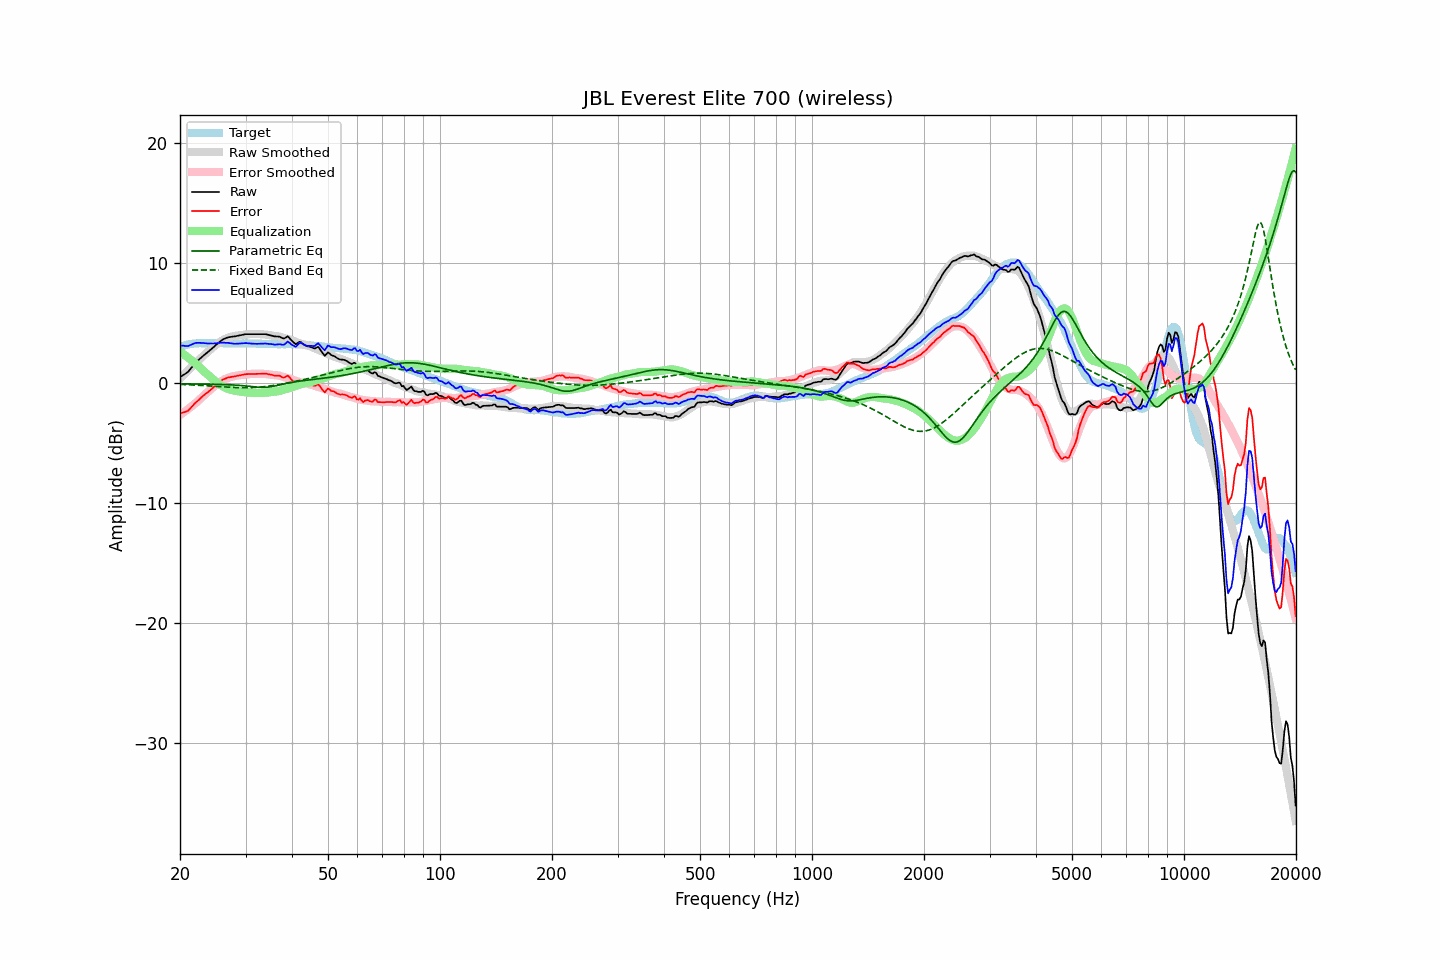

Data behind this chart, as committed beside it:
frequency, raw, error, smoothed, error_smoothed, equalization, parametric_eq, fixed_band_eq, equalized_raw, equalized_smoothed, target
20.00, 0.51, -2.52, 0.41, -2.64, 2.64, -0.05, -0.09, 3.15, 3.05, 3.03
20.20, 0.60, -2.48, 0.55, -2.55, 2.55, -0.05, -0.09, 3.15, 3.09, 3.08
20.40, 0.69, -2.44, 0.68, -2.45, 2.45, -0.05, -0.10, 3.14, 3.13, 3.13
20.61, 0.77, -2.39, 0.81, -2.35, 2.35, -0.05, -0.10, 3.12, 3.16, 3.16
20.81, 0.86, -2.35, 0.94, -2.25, 2.25, -0.05, -0.11, 3.11, 3.19, 3.21
21.02, 0.96, -2.29, 1.07, -2.15, 2.15, -0.05, -0.12, 3.11, 3.22, 3.25
21.23, 1.12, -2.15, 1.20, -2.04, 2.04, -0.05, -0.12, 3.16, 3.25, 3.27
21.44, 1.29, -1.99, 1.33, -1.94, 1.94, -0.05, -0.13, 3.23, 3.27, 3.29
21.66, 1.45, -1.86, 1.46, -1.83, 1.83, -0.05, -0.13, 3.28, 3.29, 3.31
21.87, 1.61, -1.70, 1.59, -1.72, 1.72, -0.05, -0.14, 3.33, 3.31, 3.32
22.09, 1.76, -1.57, 1.71, -1.61, 1.61, -0.05, -0.15, 3.37, 3.32, 3.34
22.31, 1.88, -1.46, 1.84, -1.50, 1.50, -0.05, -0.16, 3.38, 3.34, 3.35
22.54, 2.01, -1.34, 1.97, -1.37, 1.37, -0.06, -0.16, 3.38, 3.34, 3.35
22.76, 2.13, -1.21, 2.10, -1.24, 1.24, -0.06, -0.17, 3.37, 3.35, 3.35
22.99, 2.25, -1.09, 2.23, -1.11, 1.11, -0.06, -0.18, 3.37, 3.35, 3.34
23.22, 2.36, -0.98, 2.36, -0.99, 0.99, -0.06, -0.19, 3.35, 3.35, 3.34
23.45, 2.47, -0.87, 2.48, -0.87, 0.87, -0.06, -0.20, 3.34, 3.35, 3.34
23.69, 2.57, -0.78, 2.60, -0.75, 0.75, -0.06, -0.20, 3.32, 3.35, 3.35
23.92, 2.68, -0.66, 2.71, -0.64, 0.64, -0.07, -0.21, 3.32, 3.35, 3.35
24.16, 2.79, -0.56, 2.83, -0.52, 0.52, -0.07, -0.22, 3.31, 3.35, 3.35
24.40, 2.91, -0.44, 2.94, -0.41, 0.41, -0.07, -0.23, 3.32, 3.35, 3.36
24.65, 3.03, -0.32, 3.06, -0.29, 0.29, -0.07, -0.24, 3.32, 3.35, 3.35
24.89, 3.15, -0.19, 3.17, -0.18, 0.18, -0.08, -0.25, 3.34, 3.35, 3.35
25.14, 3.26, -0.08, 3.27, -0.08, 0.08, -0.08, -0.26, 3.34, 3.35, 3.35
25.39, 3.38, 0.03, 3.37, 0.02, -0.02, -0.08, -0.27, 3.36, 3.35, 3.36
25.65, 3.49, 0.13, 3.47, 0.12, -0.12, -0.09, -0.28, 3.37, 3.35, 3.36
25.91, 3.60, 0.25, 3.55, 0.20, -0.20, -0.09, -0.28, 3.40, 3.35, 3.35
26.16, 3.68, 0.33, 3.63, 0.28, -0.28, -0.10, -0.29, 3.40, 3.35, 3.35
26.43, 3.73, 0.38, 3.70, 0.35, -0.35, -0.10, -0.30, 3.38, 3.35, 3.35
26.69, 3.79, 0.44, 3.76, 0.41, -0.41, -0.11, -0.31, 3.38, 3.35, 3.35
26.96, 3.84, 0.49, 3.81, 0.47, -0.47, -0.11, -0.32, 3.37, 3.34, 3.35
27.23, 3.86, 0.51, 3.85, 0.51, -0.51, -0.12, -0.33, 3.35, 3.34, 3.35
27.50, 3.88, 0.53, 3.89, 0.55, -0.55, -0.13, -0.33, 3.33, 3.34, 3.35
27.77, 3.90, 0.56, 3.92, 0.58, -0.58, -0.13, -0.34, 3.32, 3.34, 3.34
28.05, 3.91, 0.57, 3.95, 0.61, -0.61, -0.14, -0.35, 3.30, 3.34, 3.34
28.33, 3.94, 0.61, 3.97, 0.64, -0.64, -0.15, -0.35, 3.30, 3.34, 3.33
28.62, 3.97, 0.64, 3.99, 0.66, -0.66, -0.16, -0.36, 3.31, 3.33, 3.33
28.90, 3.99, 0.65, 4.01, 0.68, -0.68, -0.17, -0.36, 3.31, 3.33, 3.34
29.19, 4.02, 0.69, 4.03, 0.70, -0.70, -0.18, -0.36, 3.33, 3.33, 3.33
29.48, 4.05, 0.71, 4.04, 0.71, -0.71, -0.19, -0.36, 3.34, 3.33, 3.34
29.78, 4.08, 0.75, 4.06, 0.73, -0.73, -0.21, -0.36, 3.35, 3.33, 3.33
30.08, 4.10, 0.76, 4.07, 0.74, -0.74, -0.22, -0.36, 3.36, 3.33, 3.34
30.38, 4.10, 0.77, 4.08, 0.76, -0.76, -0.23, -0.36, 3.34, 3.33, 3.33
30.68, 4.10, 0.77, 4.09, 0.77, -0.77, -0.25, -0.36, 3.33, 3.32, 3.33
30.99, 4.10, 0.77, 4.10, 0.78, -0.78, -0.26, -0.36, 3.32, 3.32, 3.33
31.30, 4.10, 0.78, 4.11, 0.79, -0.79, -0.27, -0.35, 3.31, 3.32, 3.32
31.61, 4.10, 0.78, 4.12, 0.80, -0.80, -0.29, -0.35, 3.30, 3.32, 3.32
31.93, 4.10, 0.78, 4.12, 0.80, -0.80, -0.30, -0.34, 3.30, 3.31, 3.32
32.24, 4.10, 0.79, 4.12, 0.81, -0.81, -0.31, -0.33, 3.29, 3.31, 3.31
32.57, 4.10, 0.79, 4.11, 0.81, -0.81, -0.32, -0.32, 3.30, 3.31, 3.31
32.89, 4.10, 0.79, 4.10, 0.80, -0.80, -0.33, -0.31, 3.30, 3.30, 3.31
33.22, 4.10, 0.80, 4.09, 0.79, -0.79, -0.33, -0.30, 3.31, 3.30, 3.30
33.55, 4.10, 0.80, 4.08, 0.79, -0.79, -0.33, -0.28, 3.31, 3.29, 3.30
33.89, 4.10, 0.81, 4.07, 0.78, -0.78, -0.33, -0.27, 3.32, 3.29, 3.29
34.23, 4.08, 0.79, 4.06, 0.77, -0.77, -0.32, -0.25, 3.31, 3.28, 3.29
34.57, 4.04, 0.76, 4.03, 0.75, -0.75, -0.31, -0.23, 3.29, 3.28, 3.28
34.92, 4.01, 0.73, 4.00, 0.73, -0.73, -0.29, -0.22, 3.28, 3.28, 3.28
35.27, 3.98, 0.71, 3.98, 0.71, -0.71, -0.27, -0.20, 3.27, 3.27, 3.27
35.62, 3.94, 0.67, 3.97, 0.70, -0.70, -0.25, -0.18, 3.24, 3.27, 3.27
35.97, 3.91, 0.64, 3.95, 0.69, -0.69, -0.22, -0.16, 3.22, 3.27, 3.27
... 635 more rows
